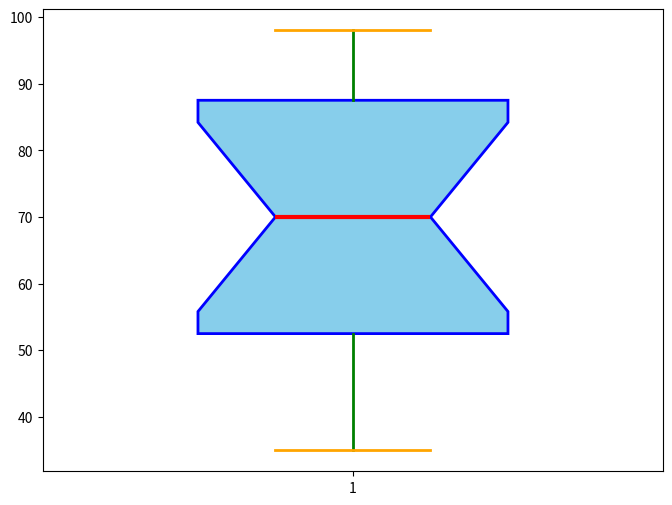

This figure's Python source:
import matplotlib.pyplot as plt


# Example-7 (Box Plot)
marks = [35,40,45,50,55,
         60,65,70,75,80,
         85,90,95,98,150]
plt.figure(figsize=(8,6))
plt.boxplot(marks,
            notch=True,
            vert=True,
            patch_artist=True,
            widths=0.5,
            showmeans=False,
            showfliers=False,
            label=['Students'],
            boxprops=dict(facecolor='skyblue',color='blue',linewidth=2),
            medianprops=dict(color='red',linewidth=3),
            whiskerprops=dict(color='green',linewidth=2),
            capprops=dict(color='orange',linewidth=2),
            flierprops=dict(marker='o',markerfacecolor='red',markersize=10)
            )
plt.show()




# Example-6 (Subplot)
# subjects = ["Python","Java","React","SQL"]
# marks = [95,85,75,90]
# plt.figure(figsize=(12,8))

# plt.subplot(2,2,1)
# plt.plot(subjects,marks,marker='o')
# plt.title("Line Plot")

# plt.subplot(2,2,2)
# plt.bar(subjects,marks,color='orange')
# plt.title("Bar Chart")

# plt.subplot(2,2,3)
# plt.pie(marks,labels=subjects,autopct='%1.1f%%')
# plt.title("Pie Chart")

# plt.subplot(2,2,4)
# plt.hist(marks,bins=4,color='green',edgecolor='black')  
# plt.title("Histo Plot")

# plt.tight_layout()
# plt.savefig("vpro6.png")

# plt.show()




# Example-5 (Histo Plot)
# marks = [35,40,42,45,48,
#          50,52,55,58,60,
#          62,65,68,70,72,
#          75,78,80,82,85,
#          88,90,92,95]
# bins - 6
# 95 - 35 = 60 / 6 = 10
# 35 - 45 (bin1) 3
# 45 - 55 (bin2) 4
# 55 - 65 (bin3) 4
# 65 - 75 (bin4) 4
# 75 - 85 (bin5) 4
# 85 - 95 (bin6) 4
# plt.figure(figsize=(10,6))
# plt.hist(marks,
#          bins=6,
#          color='skyblue',
#          edgecolor='black',
#          linewidth=2,
#          alpha=0.8,
#          histtype='stepfilled',
#          rwidth=0.9,
#          label='Students')
# plt.title("Student Marks Distribution",fontsize=18,fontweight='bold')
# plt.xlabel("Marks",fontsize=12)
# plt.ylabel("Number of Students",fontsize=12)
# plt.grid(axis='x',linestyle='--',alpha=0.5)
# plt.xlim(30,100)
# plt.ylim(0,6)
# plt.legend()
# plt.savefig("vpro5.png")
# plt.show()





# Example-4 (Scatter Plot)
# study_hours = [1,2,3,4,5,6,7,8]
# marks = [35,42,50,60,68,75,88,95]
# sizes = [80,100,120,140,160,180,200,220]
# colors = ['red','green','blue','orange','purple','brown','pink','cyan']
# plt.figure(figsize=(10,6))
# plt.scatter(study_hours,
#             marks,
#             s=sizes,
#             c=colors,
#             marker='o',
#             alpha=0.8,
#             edgecolors='black',
#             linewidths=2,
#             label="Students")
# plt.title("Study Hours Vs Marks",fontsize=18,color="red",fontweight="bold")
# plt.xlabel("Study Hours",fontsize=12,color="red")
# plt.ylabel("Marks",fontsize=12,color="red")
# plt.grid(True,linestyle='--',alpha=0.7)
# plt.xlim(0,9)
# plt.ylim(30,100)    
# plt.annotate("Top Student",
#              xy=(8,95),
#              xytext=(6.5,90),
#              arrowprops=dict(facecolor='red',shrink=0.05))
# plt.legend()
# plt.savefig("vpro4.png")
# plt.show()




# Example-3 (Pie Chart)
# subjects = ["Python","Java","React","SQL","AWS"]
# marks = [95,85,70,60,90]
# colors = ['gold','skyblue','lightgreen','orange','pink']
# explode = (0.1,0,0,0,0)
# plt.figure(figsize=(8,8))
# plt.pie(
#     marks,
#     labels=subjects,
#     colors=colors,
#     explode=explode,
#     autopct='%1.1f%%',
#     startangle=90,
#     shadow=True,
#     counterclock=True,
#     radius=0.9,
#     pctdistance=0.7,
#     labeldistance=1.1,
#     wedgeprops={
#         'edgecolor':'black',
#         'linewidth' : 2
#     },
#     textprops={
#         'fontsize':12,
#         'color':'black'
#     }
# )

# plt.title("Student Marks Distribution",fontsize=18,fontweight='bold')
# plt.legend(title="Subjects",loc="upper right")
# plt.savefig("vpro3.png")
# plt.show()






# Example-2 (Bar Graph)
# months = ["Jan","Feb","Mar","Apr","May","Jun"]
# sales = [100,120,140,180,220,300]
# plt.figure(figsize=(10,6))
# bars = plt.bar(months,sales,color='skyblue',edgecolor='black',linewidth=2,width=0.6,label='Sales')

# for bar in bars:
#     plt.text(bar.get_x() + bar.get_width()/2 , 
#              bar.get_height() + 5,
#              bar.get_height(),
#              ha='center',
#              fontsize=10,
#              fontweight='bold',
#              color='red')
    
# plt.xlabel("Months",fontsize=12)
# plt.ylabel("Sales",fontsize=12) 
# plt.title("Months and Sales Data")
# plt.grid(axis='y',linestyle='--',alpha=0.7)
# plt.xlim(2.5,5.5)
# plt.ylim(100,300)

# plt.annotate("Highest Sales",
#              xy=(5,300),
#              xytext=(4,310),
#              arrowprops=dict(facecolor='red',shrink=0.05),
#              fontsize=11,
#              color='red')

# plt.legend()
# plt.savefig("vpro2.png")

# plt.show()




# Example - 1 (Line Plot)
# months = ["Jan","Feb","Mar","Apr","May","Jun"]

# sales = [120,150,180,170,210,250]

# plt.figure(figsize=(10,6))

# plt.plot(
#          months,
#          sales,
#          color='blue',
#          linewidth=3,
#          linestyle='--',

#          marker='o',
#          markersize=10,
         
#          markerfacecolor='yellow',
#          markeredgecolor='red',
#          markeredgewidth=2,

#          label='Months Sales'
#         )

# plt.title('Monthly Sales Data', fontsize=16, fontweight='bold')
# plt.xlabel('Months', fontsize=14)
# plt.ylabel('Sales', fontsize=14)

# plt.grid(True)

# plt.xlim("Jan","Jun")
# plt.ylim(100,300)

# plt.legend()

# plt.annotate("Highest Sales",
#              xy=('Jun',250),
#              xytext=('Apr', 270),
#              arrowprops=dict(facecolor='black', shrink=0.01))


# plt.savefig("vpro1.png")

# plt.show()
